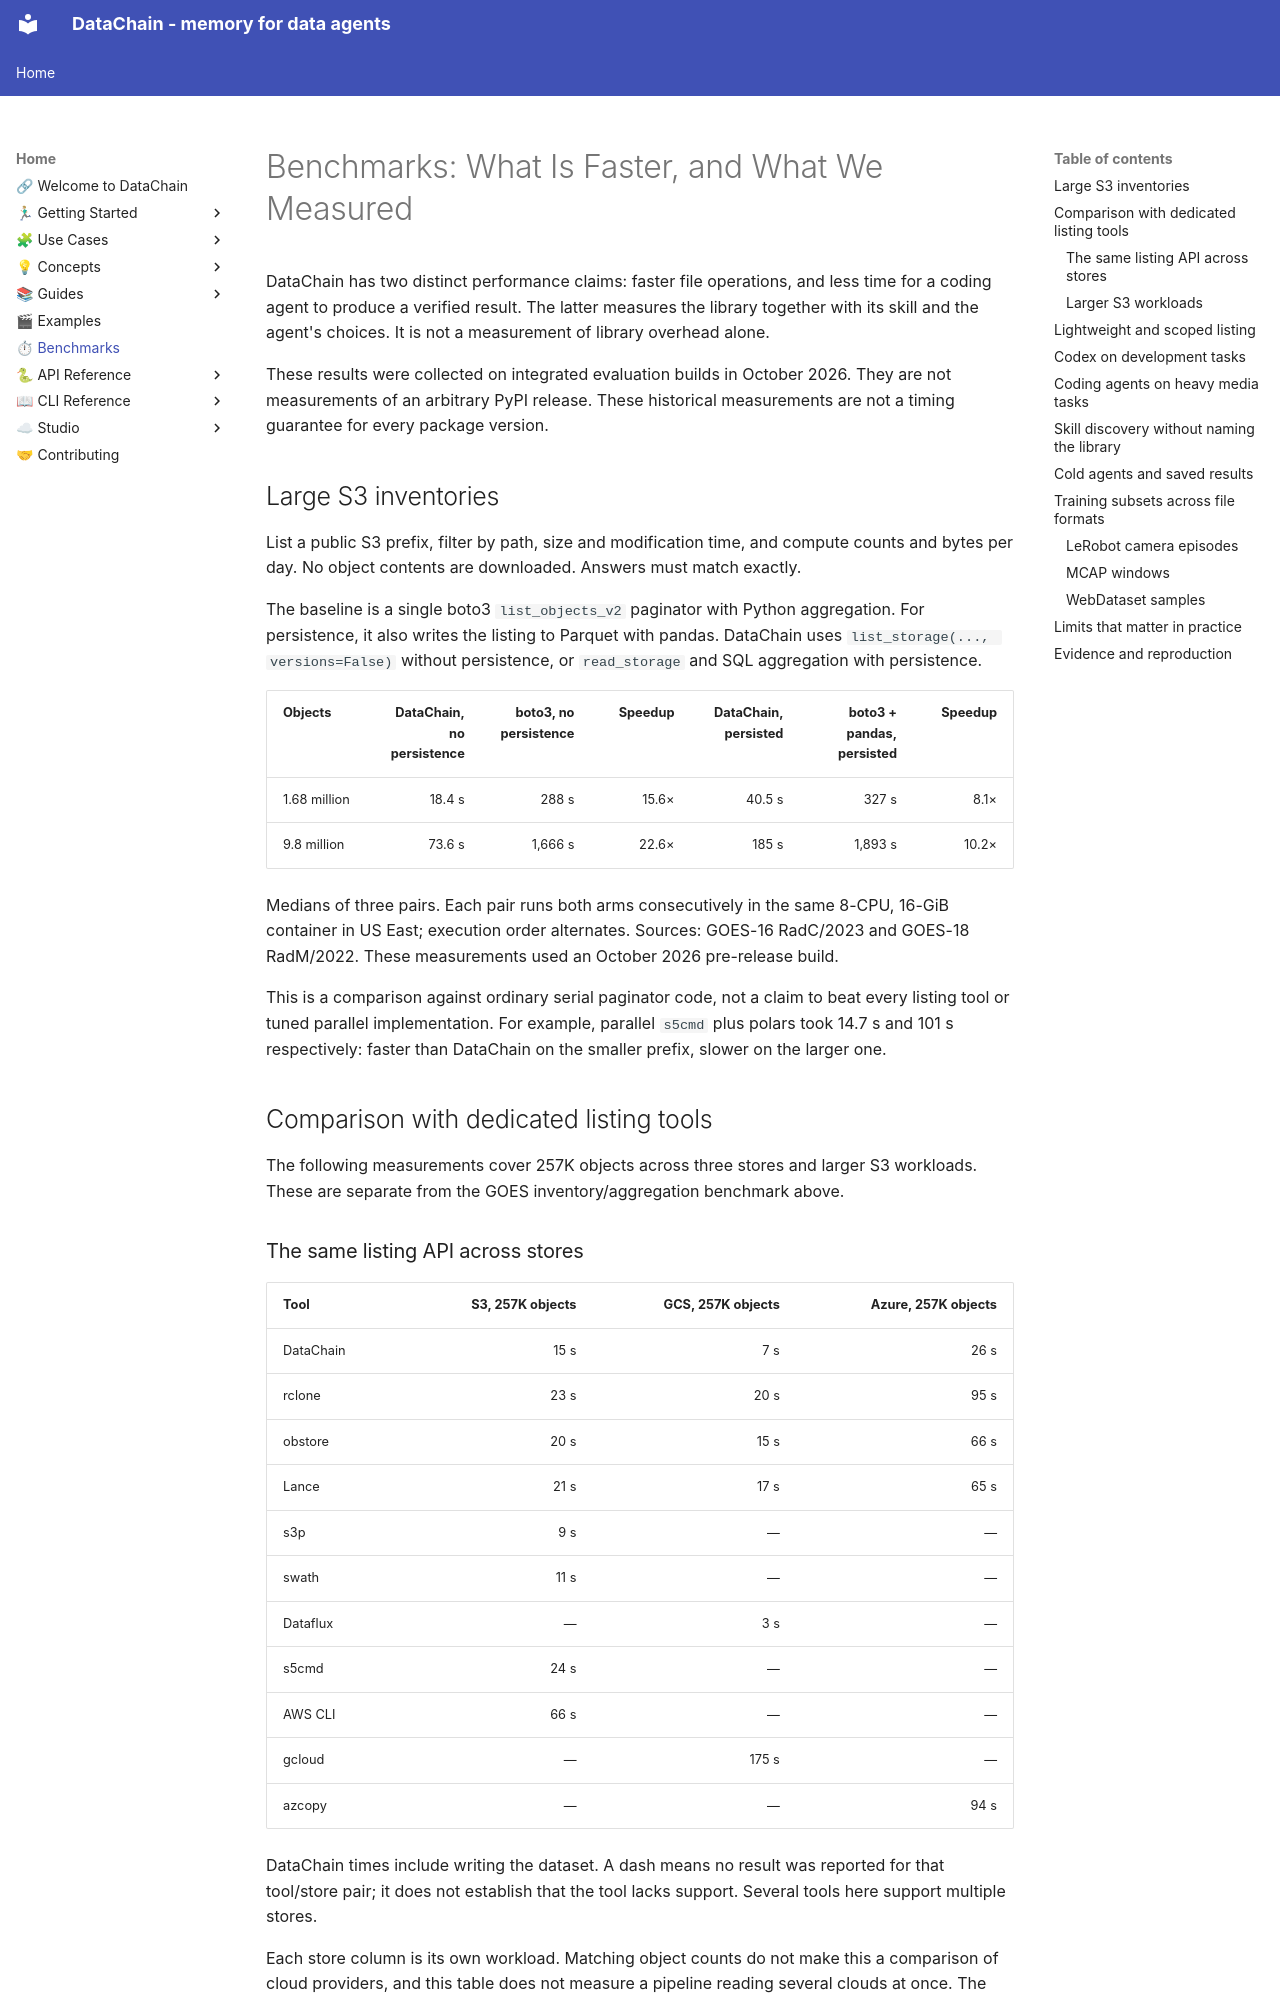

repository: datachain-ai/datachain · page: benchmarks/index.html · generator: mkdocs

# Benchmarks: What Is Faster, and What We Measured

DataChain has two distinct performance claims: faster file operations, and less time for a coding agent to
produce a verified result. The latter measures the library together with its skill and the agent's choices.
It is not a measurement of library overhead alone.

These results were collected on integrated evaluation builds in October 2026. They are not measurements of
an arbitrary PyPI release. These historical measurements are not a timing guarantee for every package version.

## Large S3 inventories

List a public S3 prefix, filter by path, size and modification time, and compute counts and bytes per day.
No object contents are downloaded. Answers must match exactly.

The baseline is a single boto3 `list_objects_v2` paginator with Python aggregation. For persistence, it also
writes the listing to Parquet with pandas. DataChain uses `list_storage(..., versions=False)` without
persistence, or `read_storage` and SQL aggregation with persistence.

| Objects | DataChain, no persistence | boto3, no persistence | Speedup | DataChain, persisted | boto3 + pandas, persisted | Speedup |
|---|---:|---:|---:|---:|---:|---:|
| 1.68 million | 18.4 s | 288 s | 15.6× | 40.5 s | 327 s | 8.1× |
| 9.8 million | 73.6 s | 1,666 s | 22.6× | 185 s | 1,893 s | 10.2× |

Medians of three pairs. Each pair runs both arms consecutively in the same 8-CPU, 16-GiB container in US East;
execution order alternates. Sources: GOES-16 RadC/2023 and GOES-18 RadM/2022. These measurements used an October 2026 pre-release build.

This is a comparison against ordinary serial paginator code, not a claim to beat every listing tool or tuned
parallel implementation. For example, parallel `s5cmd` plus polars took 14.7 s and 101 s respectively: faster
than DataChain on the smaller prefix, slower on the larger one.

## Comparison with dedicated listing tools

The following measurements cover 257K objects across three stores and larger S3 workloads.
These are separate from the GOES inventory/aggregation benchmark above.

### The same listing API across stores

| Tool | S3, 257K objects | GCS, 257K objects | Azure, 257K objects |
|---|---:|---:|---:|
| DataChain | 15 s | 7 s | 26 s |
| rclone | 23 s | 20 s | 95 s |
| obstore | 20 s | 15 s | 66 s |
| Lance | 21 s | 17 s | 65 s |
| s3p | 9 s | — | — |
| swath | 11 s | — | — |
| Dataflux | — | 3 s | — |
| s5cmd | 24 s | — | — |
| AWS CLI | 66 s | — | — |
| gcloud | — | 175 s | — |
| azcopy | — | — | 94 s |

DataChain times include writing the dataset. A dash means no result was reported for that tool/store pair;
it does not establish that the tool lacks support. Several tools here support multiple stores.

Each store column is its own workload. Matching object counts do not make this a comparison of cloud
providers, and this table does not measure a pipeline reading several clouds at once. The multi-source
example demonstrates the API; no end-to-end cross-cloud speedup has been measured here.
